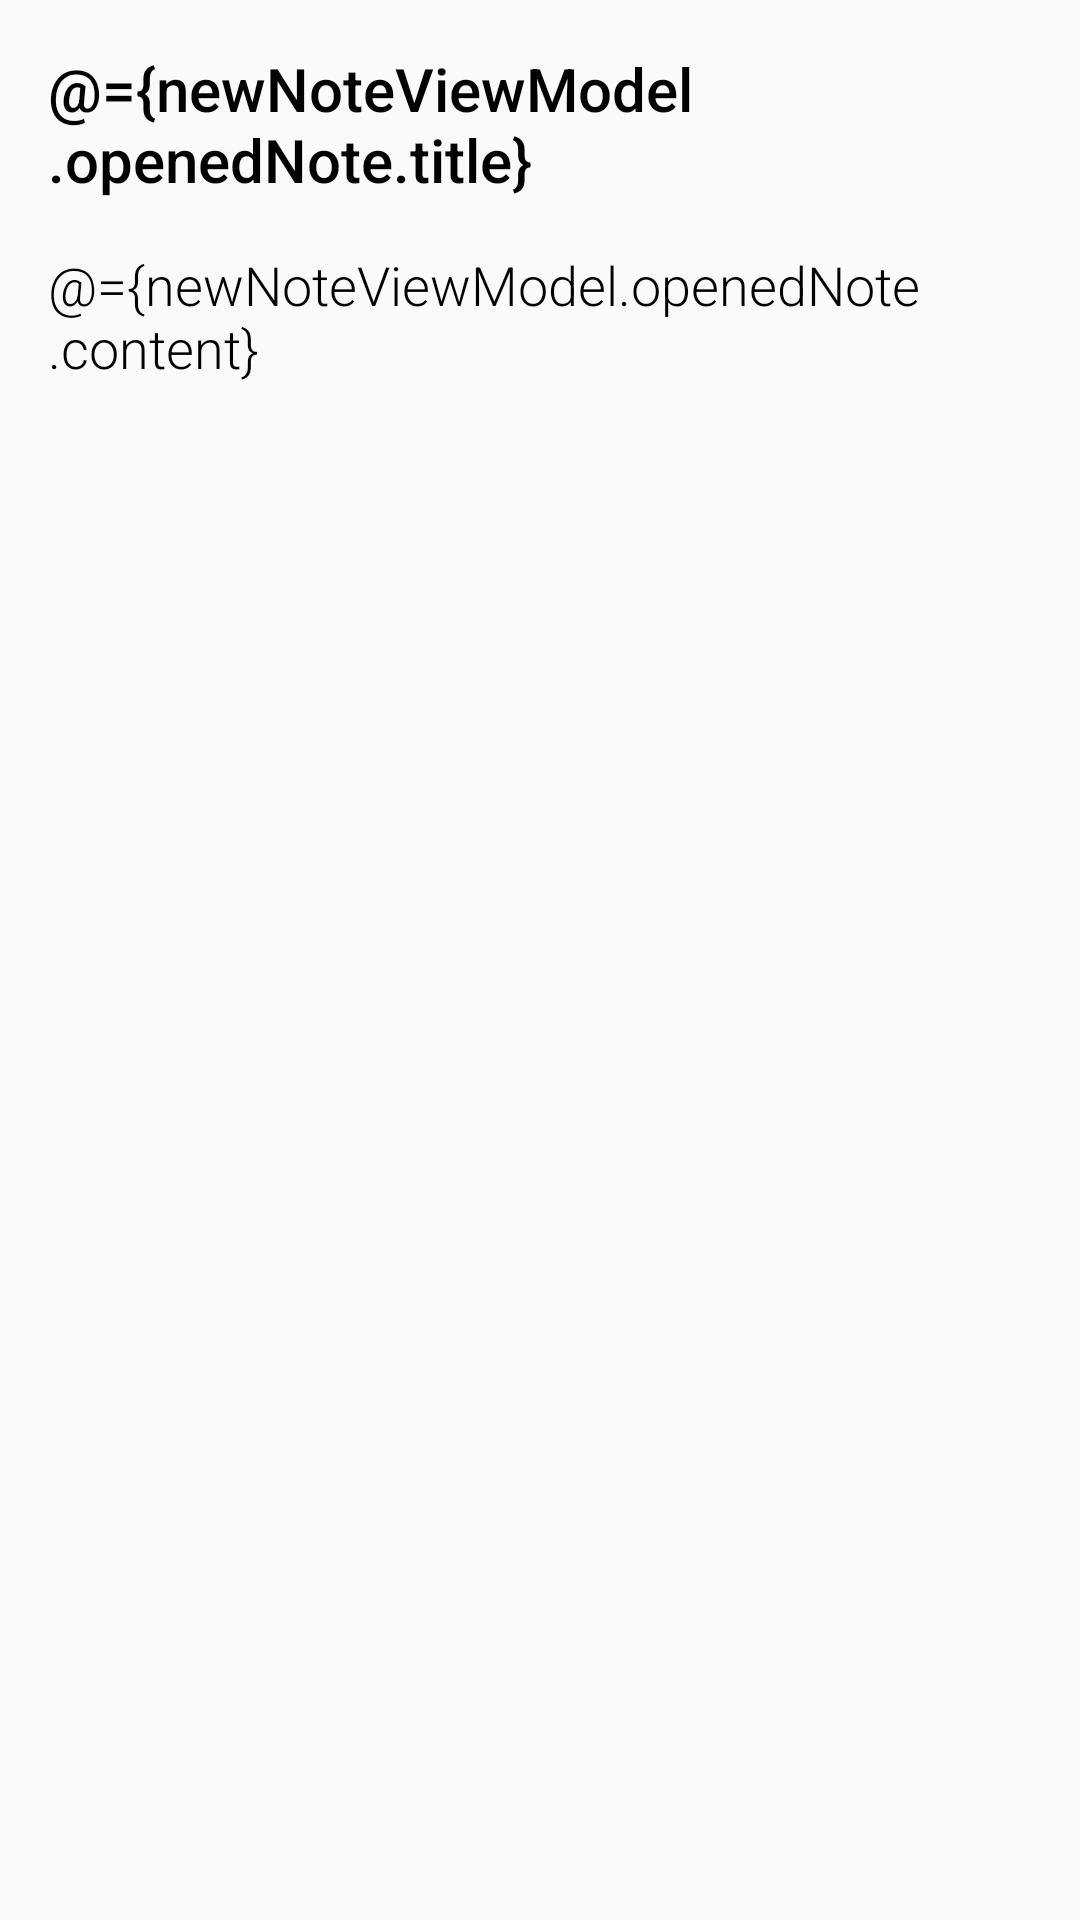

The Android layout XML behind this screen, and the referenced resources:
<!-- AndroidManifest.xml: application theme AppTheme -->
<!-- res/layout/fragment_note_detail.xml -->
<?xml version="1.0" encoding="utf-8"?>
<layout xmlns:android="http://schemas.android.com/apk/res/android"
        xmlns:app="http://schemas.android.com/apk/res-auto">


    <data>

        <variable
                name="newNoteViewModel"
                type="com.apps.noteme.noteDetail.NoteDetailViewModel" />
    </data>

    <ScrollView
            android:layout_width="match_parent"
            android:layout_height="match_parent"
            android:animateLayoutChanges="true"
            android:animationCache="true"
            android:clickable="true"
            android:clipChildren="false"
            android:clipToPadding="false"
            android:fadeScrollbars="true"
            android:fadingEdge="vertical"
            android:fillViewport="true"
            android:focusable="true"
            android:focusableInTouchMode="true">

        <LinearLayout
                android:layout_width="match_parent"
                android:layout_height="wrap_content"
                android:animateLayoutChanges="true"
                android:animationCache="true"
                android:gravity="fill_vertical"
                android:orientation="vertical">

            <EditText
                    android:id="@+id/title_edit_text"
                    android:layout_width="match_parent"
                    android:layout_height="wrap_content"
                    android:layout_marginTop="16dp"
                    android:layout_weight="0"
                    android:background="@android:color/transparent"
                    android:ems="10"
                    android:hint="@string/title"
                    android:importantForAutofill="no"
                    android:inputType="textAutoCorrect|textMultiLine|text|textAutoComplete"
                    android:paddingStart="16dp"
                    android:paddingEnd="16dp"
                    android:text="@={newNoteViewModel.openedNote.title}"
                    android:textColor="@color/text"
                    android:textColorHighlight="@color/text"
                    android:textColorHint="@color/textHint"
                    android:textColorLink="@color/text"
                    android:textCursorDrawable="@color/text"
                    android:textSize="20sp"
                    app:fontFamily="sans-serif-medium" />

            <EditText
                    android:id="@+id/content_edit_text"
                    android:layout_width="match_parent"
                    android:layout_height="0dp"
                    android:layout_marginTop="16dp"
                    android:layout_weight="1"
                    android:autofillHints=""
                    android:background="@android:color/transparent"
                    android:ems="10"
                    android:gravity="top"
                    android:hint="@string/note"
                    android:inputType="textAutoCorrect|textMultiLine|text|textAutoComplete"
                    android:paddingStart="16dp"
                    android:paddingEnd="16dp"
                    android:text="@={newNoteViewModel.openedNote.content}"
                    android:textColor="@color/text"
                    android:textColorHighlight="@color/text"
                    android:textColorHint="@color/textHint"
                    android:textColorLink="@color/text"
                    android:textCursorDrawable="@color/text"
                    app:fontFamily="sans-serif-light" />
        </LinearLayout>
    </ScrollView>
</layout>
<!-- resources referenced by this layout -->
<resources>
  <color name="text">#000</color>
  <color name="textHint">#505050</color>
  <string name="note">Note</string>
  <string name="title">Title</string>
  <style name="AppTheme" parent="Theme.AppCompat.Light">
          
          
          
          <item name="colorAccent">@color/colorAccent</item>
      </style>
  <color name="colorAccent">#000</color>
</resources>
